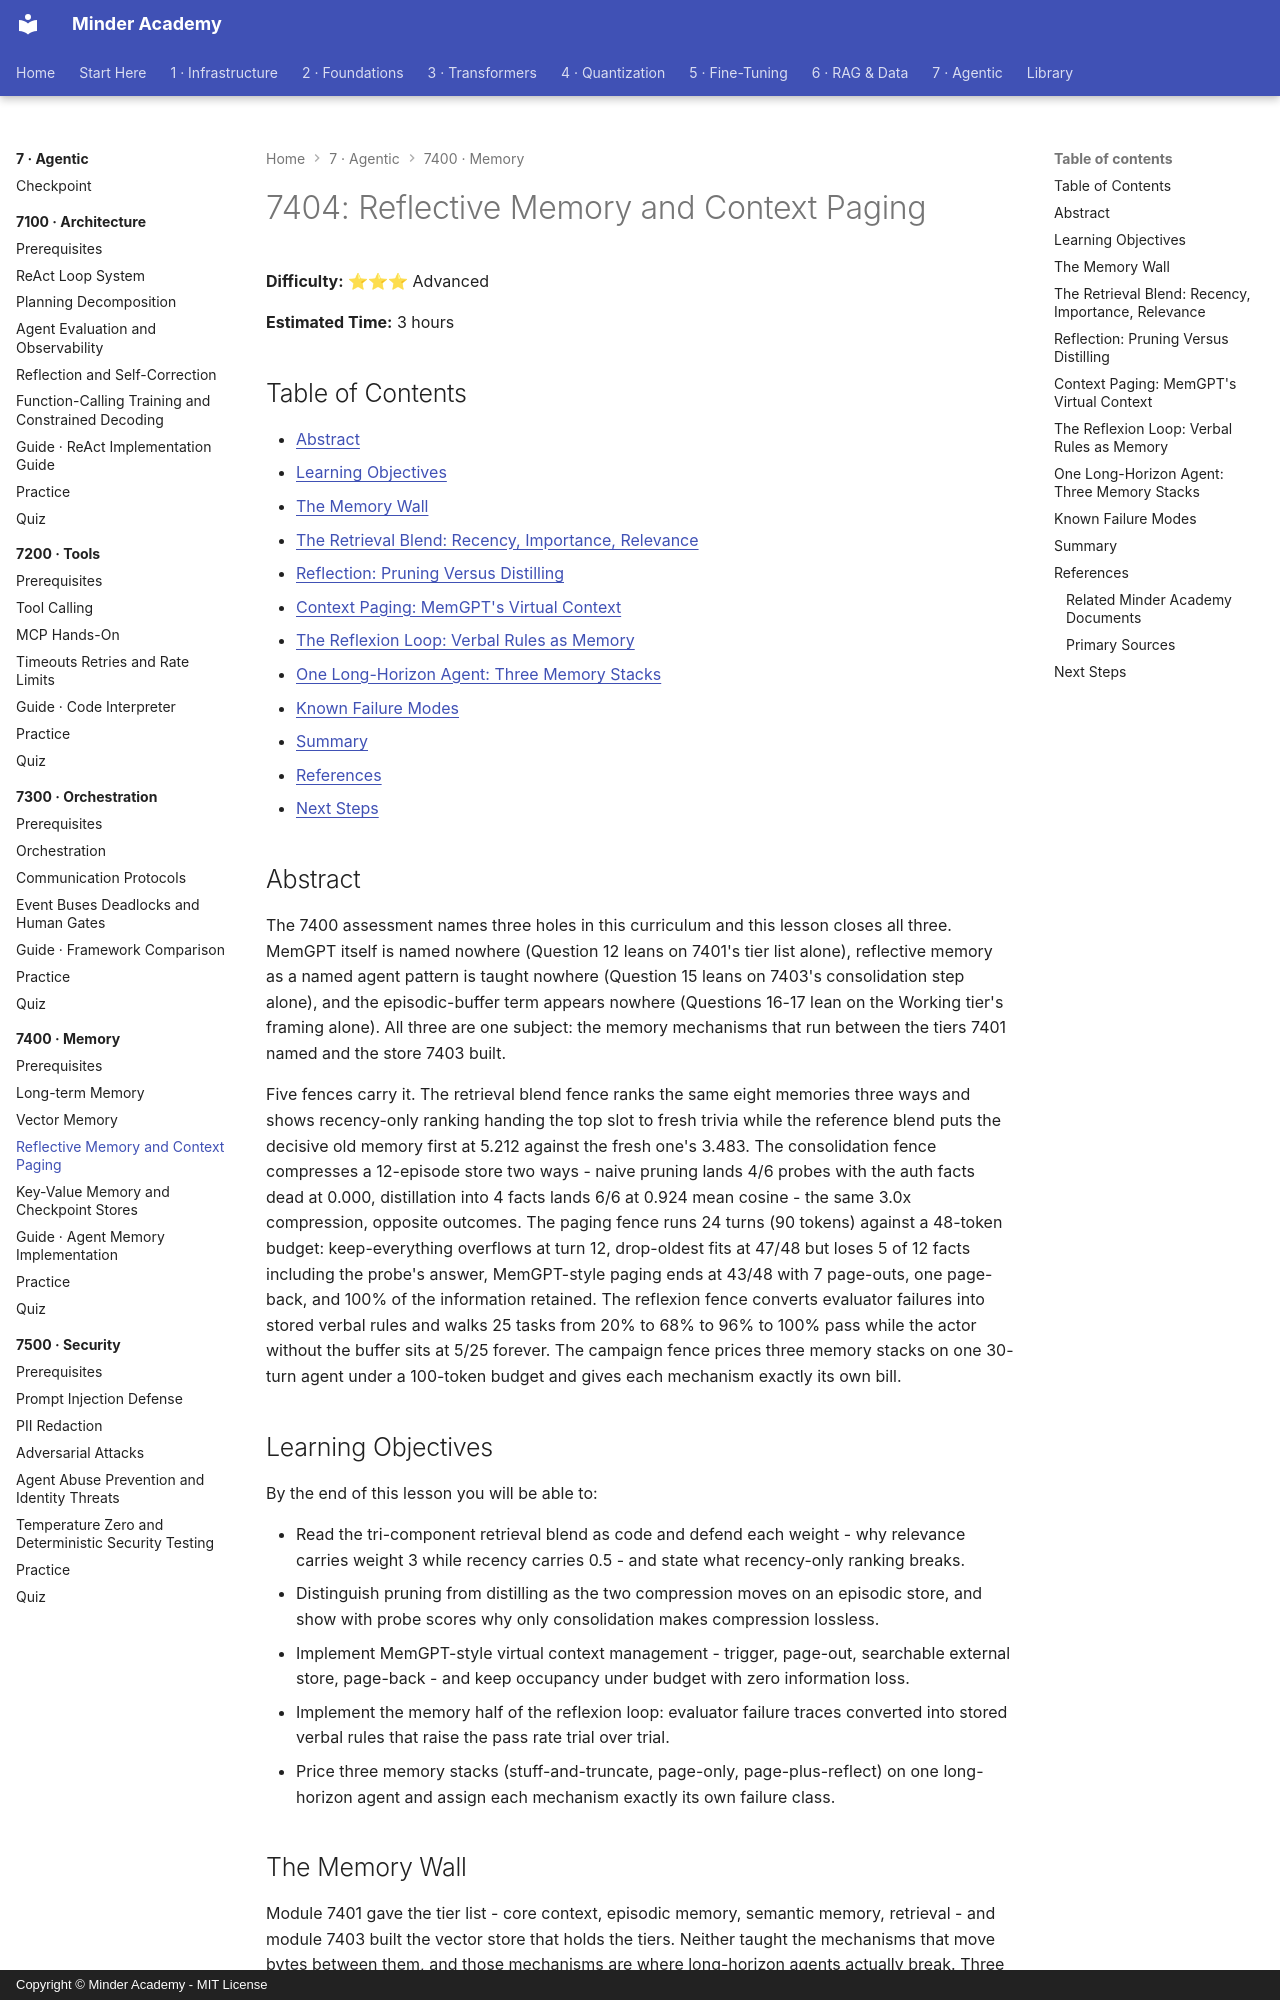

repository: minderhq/academy · page: phases/phase7-agentic/7400-memory/7404-Reflective-Memory-and-Context-Paging/index.html · generator: mkdocs · copyright: Copyright © Minder Academy - MIT License

---
Document ID: 7404
Title: "7404: Reflective Memory and Context Paging"
Phase: 7
Module: 7400
Last Updated: 2026-10-17
Status: Complete
Difficulty: Advanced
Estimated Time: 3 hours
Prerequisites: See module README
Related: See module README
Tags: ['agents', 'memory', 'long-term-memory', 'retrieval', 'context']
---

# 7404: Reflective Memory and Context Paging

**Difficulty:** ⭐⭐⭐ Advanced

**Estimated Time:** 3 hours

## Table of Contents

- [Abstract](#abstract)
- [Learning Objectives](#learning-objectives)
- [The Memory Wall](#the-memory-wall)
- [The Retrieval Blend: Recency, Importance, Relevance](#the-retrieval-blend-recency-importance-relevance)
- [Reflection: Pruning Versus Distilling](#reflection-pruning-versus-distilling)
- [Context Paging: MemGPT's Virtual Context](#context-paging-memgpts-virtual-context)
- [The Reflexion Loop: Verbal Rules as Memory](#the-reflexion-loop-verbal-rules-as-memory)
- [One Long-Horizon Agent: Three Memory Stacks](#one-long-horizon-agent-three-memory-stacks)
- [Known Failure Modes](#known-failure-modes)
- [Summary](#summary)
- [References](#references)
- [Next Steps](#next-steps)

## Abstract

The 7400 assessment names three holes in this curriculum and this lesson closes all three. MemGPT itself is named nowhere (Question 12 leans on 7401's tier list alone), reflective memory as a named agent pattern is taught nowhere (Question 15 leans on 7403's consolidation step alone), and the episodic-buffer term appears nowhere (Questions 16-17 lean on the Working tier's framing alone). All three are one subject: the memory mechanisms that run between the tiers 7401 named and the store 7403 built.

Five fences carry it. The retrieval blend fence ranks the same eight memories three ways and shows recency-only ranking handing the top slot to fresh trivia while the reference blend puts the decisive old memory first at 5.212 against the fresh one's 3.483. The consolidation fence compresses a 12-episode store two ways - naive pruning lands 4/6 probes with the auth facts dead at 0.000, distillation into 4 facts lands 6/6 at 0.924 mean cosine - the same 3.0x compression, opposite outcomes. The paging fence runs 24 turns (90 tokens) against a 48-token budget: keep-everything overflows at turn 12, drop-oldest fits at 47/48 but loses 5 of 12 facts including the probe's answer, MemGPT-style paging ends at 43/48 with 7 page-outs, one page-back, and 100% of the information retained. The reflexion fence converts evaluator failures into stored verbal rules and walks 25 tasks from 20% to 68% to 96% to 100% pass while the actor without the buffer sits at 5/25 forever. The campaign fence prices three memory stacks on one 30-turn agent under a 100-token budget and gives each mechanism exactly its own bill.

## Learning Objectives

By the end of this lesson you will be able to:

- Read the tri-component retrieval blend as code and defend each weight - why relevance carries weight 3 while recency carries 0.5 - and state what recency-only ranking breaks.
- Distinguish pruning from distilling as the two compression moves on an episodic store, and show with probe scores why only consolidation makes compression lossless.
- Implement MemGPT-style virtual context management - trigger, page-out, searchable external store, page-back - and keep occupancy under budget with zero information loss.
- Implement the memory half of the reflexion loop: evaluator failure traces converted into stored verbal rules that raise the pass rate trial over trial.
- Price three memory stacks (stuff-and-truncate, page-only, page-plus-reflect) on one long-horizon agent and assign each mechanism exactly its own failure class.
